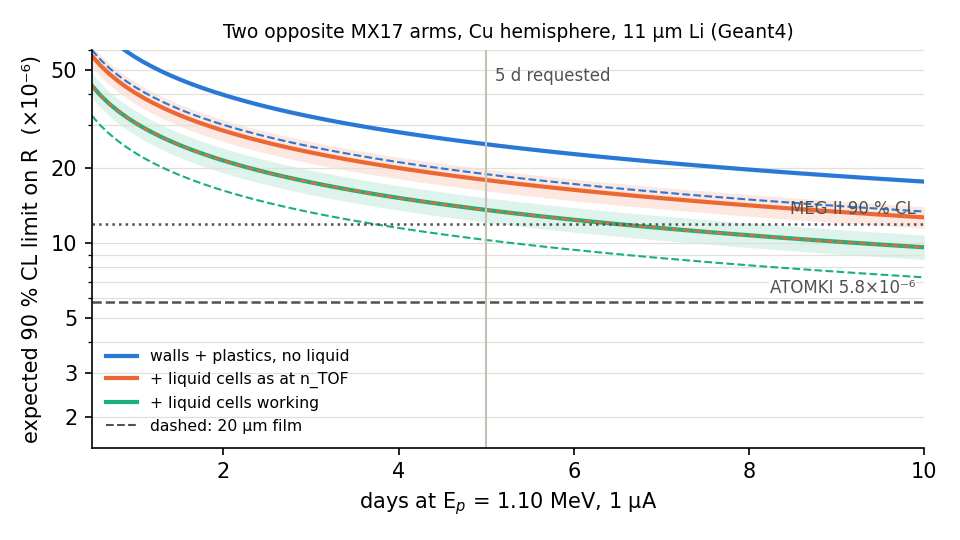

The file beside this chart, header and first rows:
film, stack, days, r90_1e-6
11 µm Li (recommended), walls + plastics, no liquid, 0.5, 79.2
11 µm Li (recommended), walls + plastics, no liquid, 0.6, 72.3
11 µm Li (recommended), walls + plastics, no liquid, 0.7, 66.94
11 µm Li (recommended), walls + plastics, no liquid, 0.8, 62.61
11 µm Li (recommended), walls + plastics, no liquid, 0.9, 59.03
11 µm Li (recommended), walls + plastics, no liquid, 1.0, 56
11 µm Li (recommended), walls + plastics, no liquid, 1.1, 53.4
11 µm Li (recommended), walls + plastics, no liquid, 1.2, 51.12
11 µm Li (recommended), walls + plastics, no liquid, 1.3, 49.12
11 µm Li (recommended), walls + plastics, no liquid, 1.4, 47.33
11 µm Li (recommended), walls + plastics, no liquid, 1.5, 45.73
11 µm Li (recommended), walls + plastics, no liquid, 1.6, 44.27
11 µm Li (recommended), walls + plastics, no liquid, 1.7, 42.95
11 µm Li (recommended), walls + plastics, no liquid, 1.8, 41.74
11 µm Li (recommended), walls + plastics, no liquid, 1.9, 40.63
11 µm Li (recommended), walls + plastics, no liquid, 2.0, 39.6
11 µm Li (recommended), walls + plastics, no liquid, 2.1, 38.65
11 µm Li (recommended), walls + plastics, no liquid, 2.2, 37.76
11 µm Li (recommended), walls + plastics, no liquid, 2.3, 36.93
11 µm Li (recommended), walls + plastics, no liquid, 2.4, 36.15
11 µm Li (recommended), walls + plastics, no liquid, 2.5, 35.42
11 µm Li (recommended), walls + plastics, no liquid, 2.6, 34.73
11 µm Li (recommended), walls + plastics, no liquid, 2.7, 34.08
11 µm Li (recommended), walls + plastics, no liquid, 2.8, 33.47
11 µm Li (recommended), walls + plastics, no liquid, 2.9, 32.89
11 µm Li (recommended), walls + plastics, no liquid, 3.0, 32.33
11 µm Li (recommended), walls + plastics, no liquid, 3.1, 31.81
11 µm Li (recommended), walls + plastics, no liquid, 3.2, 31.31
11 µm Li (recommended), walls + plastics, no liquid, 3.3, 30.83
11 µm Li (recommended), walls + plastics, no liquid, 3.4, 30.37
11 µm Li (recommended), walls + plastics, no liquid, 3.5, 29.93
11 µm Li (recommended), walls + plastics, no liquid, 3.6, 29.52
11 µm Li (recommended), walls + plastics, no liquid, 3.7, 29.11
11 µm Li (recommended), walls + plastics, no liquid, 3.8, 28.73
11 µm Li (recommended), walls + plastics, no liquid, 3.9, 28.36
11 µm Li (recommended), walls + plastics, no liquid, 4.0, 28
11 µm Li (recommended), walls + plastics, no liquid, 4.1, 27.66
11 µm Li (recommended), walls + plastics, no liquid, 4.2, 27.33
11 µm Li (recommended), walls + plastics, no liquid, 4.3, 27.01
11 µm Li (recommended), walls + plastics, no liquid, 4.4, 26.7
11 µm Li (recommended), walls + plastics, no liquid, 4.5, 26.4
11 µm Li (recommended), walls + plastics, no liquid, 4.6, 26.11
11 µm Li (recommended), walls + plastics, no liquid, 4.7, 25.83
11 µm Li (recommended), walls + plastics, no liquid, 4.8, 25.56
11 µm Li (recommended), walls + plastics, no liquid, 4.9, 25.3
11 µm Li (recommended), walls + plastics, no liquid, 5.0, 25.05
11 µm Li (recommended), walls + plastics, no liquid, 5.1, 24.8
11 µm Li (recommended), walls + plastics, no liquid, 5.2, 24.56
11 µm Li (recommended), walls + plastics, no liquid, 5.3, 24.33
11 µm Li (recommended), walls + plastics, no liquid, 5.4, 24.1
11 µm Li (recommended), walls + plastics, no liquid, 5.5, 23.88
11 µm Li (recommended), walls + plastics, no liquid, 5.6, 23.67
11 µm Li (recommended), walls + plastics, no liquid, 5.7, 23.46
11 µm Li (recommended), walls + plastics, no liquid, 5.8, 23.25
11 µm Li (recommended), walls + plastics, no liquid, 5.9, 23.06
11 µm Li (recommended), walls + plastics, no liquid, 6.0, 22.86
11 µm Li (recommended), walls + plastics, no liquid, 6.1, 22.68
11 µm Li (recommended), walls + plastics, no liquid, 6.2, 22.49
11 µm Li (recommended), walls + plastics, no liquid, 6.3, 22.31
11 µm Li (recommended), walls + plastics, no liquid, 6.4, 22.14
... 516 more rows
